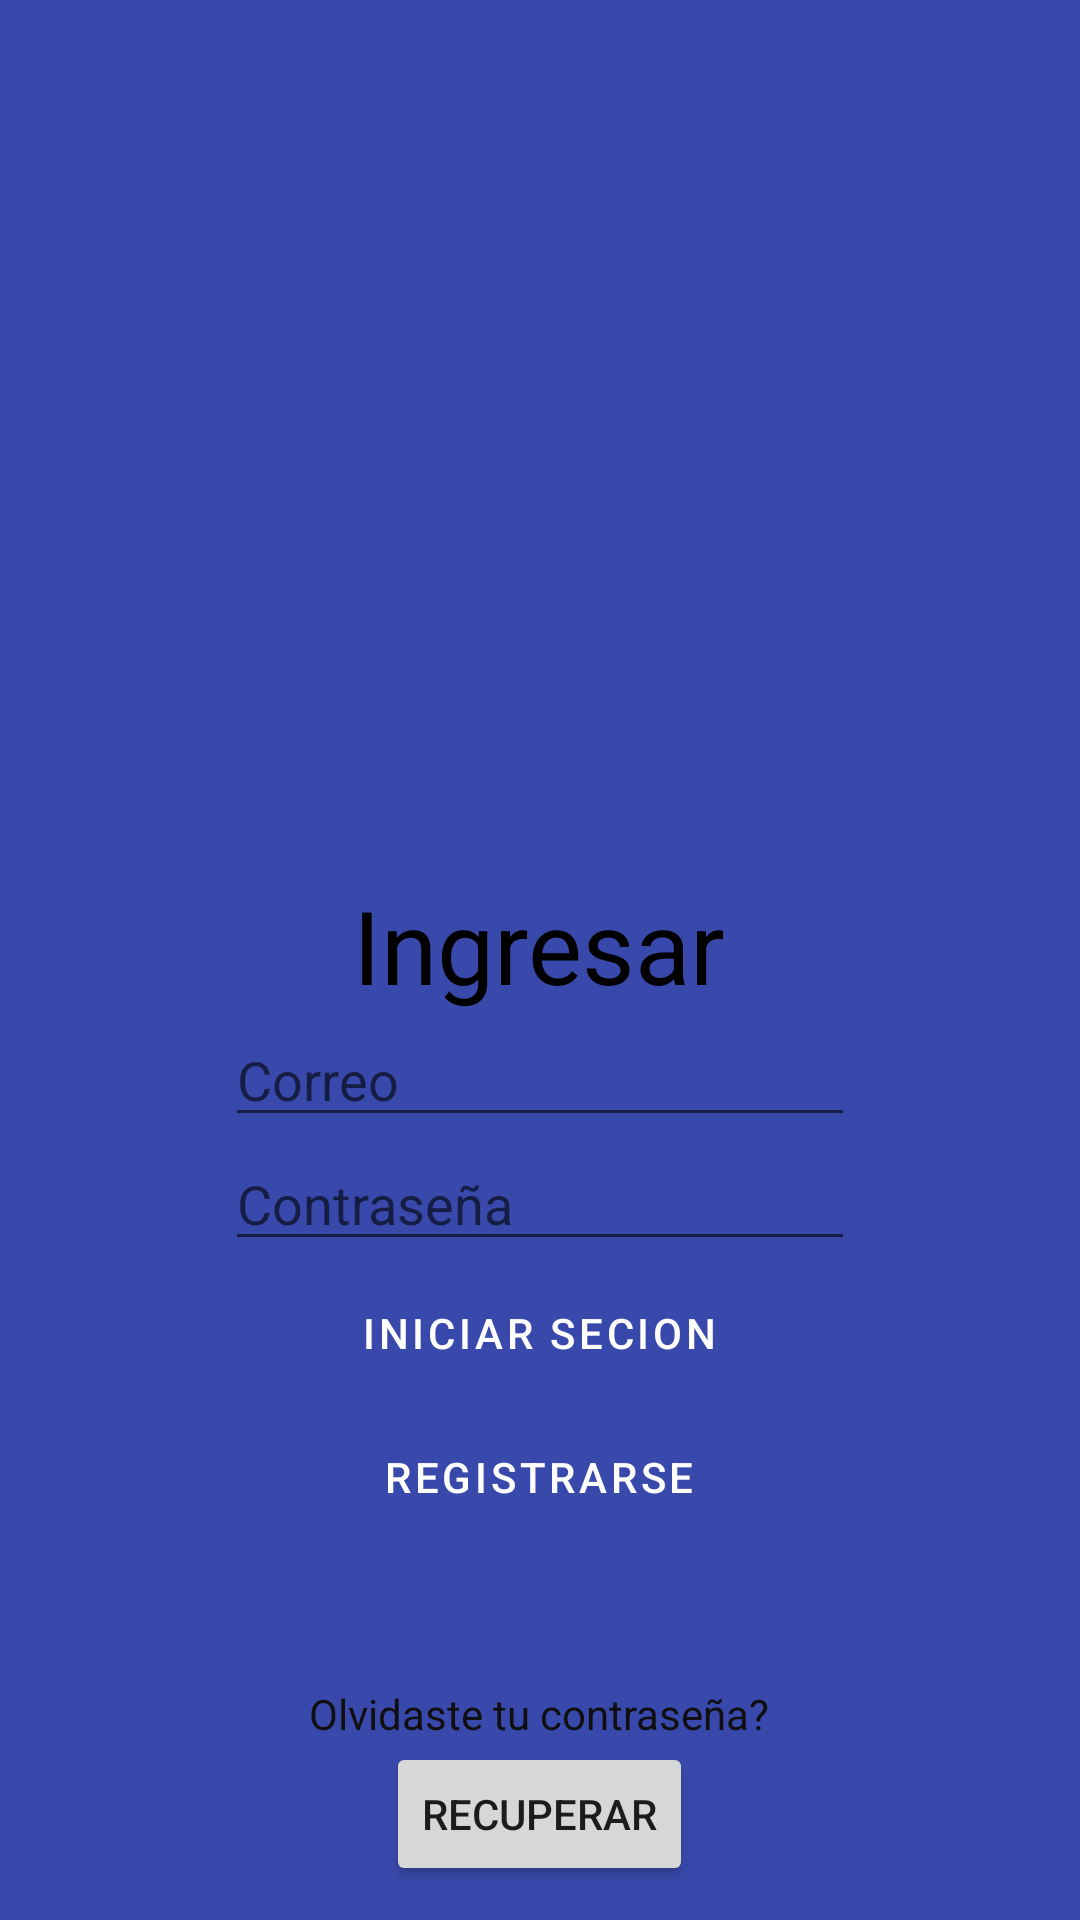

This screen was rendered from an Android layout file. Write that file and the resources it references.
<!-- AndroidManifest.xml: application theme Theme.DelivelyApp -->
<!-- res/layout/activity_main.xml -->
<?xml version="1.0" encoding="utf-8"?>
<LinearLayout xmlns:android="http://schemas.android.com/apk/res/android"
    xmlns:app="http://schemas.android.com/apk/res-auto"
    xmlns:tools="http://schemas.android.com/tools"
    android:layout_width="match_parent"
    android:layout_height="match_parent"
    android:background="#3F51B5"
    android:backgroundTint="@color/azulnoche"
    android:gravity="center"
    android:orientation="vertical"
    tools:context=".MainActivity">

    <ImageView
        android:id="@+id/imageView2"
        android:layout_width="630dp"
        android:layout_height="281dp"
        app:srcCompat="@drawable/delivery" />

    <TextView
        android:layout_width="wrap_content"
        android:layout_height="wrap_content"
        android:text="Ingresar"
        android:textAppearance="@style/TextAppearance.AppCompat.Display1"
        android:textColor="@android:color/black" />

    <EditText
        android:id="@+id/editTextTextEmailAddress"
        android:layout_width="wrap_content"
        android:layout_height="wrap_content"
        android:ems="10"
        android:hint="Correo"
        android:inputType="textEmailAddress" />

    <EditText
        android:id="@+id/editTextTextPassword2"
        android:layout_width="wrap_content"
        android:layout_height="wrap_content"
        android:ems="10"
        android:hint="Contraseña"
        android:inputType="textPassword" />

    <Button
        android:id="@+id/buttonInicio"
        style="@style/Theme.DelivelyApp.Button"
        android:layout_width="wrap_content"
        android:layout_height="wrap_content"
        android:text="Iniciar secion"
        android:onClick="Dashboard"/>

    <Button
        android:id="@+id/button"
        android:layout_width="wrap_content"
        android:layout_height="wrap_content"
        style="@style/Theme.DelivelyApp.Button"
        android:text="Registrarse"
        android:onClick="Registrar"/>/>

    <TextView
        android:id="@+id/textView4"
        android:layout_width="match_parent"
        android:layout_height="wrap_content"
        android:textAppearance="@style/TextAppearance.AppCompat.Display1"
        android:textColor="#100E0E" />

    <TextView
        android:id="@+id/textView5"
        android:layout_width="wrap_content"
        android:layout_height="wrap_content"
        android:text="Olvidaste tu contraseña?"
        android:textAppearance="@style/TextAppearance.AppCompat.Display1"
        android:textColor="#100E0E"
        android:textSize="14sp" />

    <Button
        android:id="@+id/button13"
        android:layout_width="wrap_content"
        android:layout_height="wrap_content"
        android:text="Recuperar"
        android:onClick="Recuperar" />

</LinearLayout>
<!-- resources referenced by this layout -->
<resources>
  <color name="azulnoche">#3949AB</color>
  <style name="Theme.DelivelyApp.Button" parent="Widget.MaterialComponents.Button.OutlinedButton">
          <item name="android:backgroundTint">?attr/colorPrimary</item>
          <item name="android:textColor">?attr/colorOnPrimary</item>
      </style>
  <style name="Theme.DelivelyApp" parent="Theme.MaterialComponents.DayNight.NoActionBar">
          
          <item name="colorPrimary">@color/red</item>
          <item name="colorPrimaryVariant">@color/purple_700</item>
          <item name="colorOnPrimary">@color/white</item>
          
          <item name="colorSecondary">@color/teal_200</item>
          <item name="colorSecondaryVariant">@color/teal_700</item>
          <item name="colorOnSecondary">@color/black</item>
          
          <item name="android:statusBarColor" tools:targetApi="l">?attr/colorPrimaryVariant</item>
          
          <item name="windowActionBar">false</item>
          <item name="windowNoTitle">true</item>
      </style>
  <color name="red">#D81919</color>
  <color name="purple_700">#FF3700B3</color>
  <color name="white">#FFFFFFFF</color>
  <color name="teal_200">#FF03DAC5</color>
  <color name="teal_700">#FF018786</color>
  <color name="black">#FF000000</color>
</resources>
